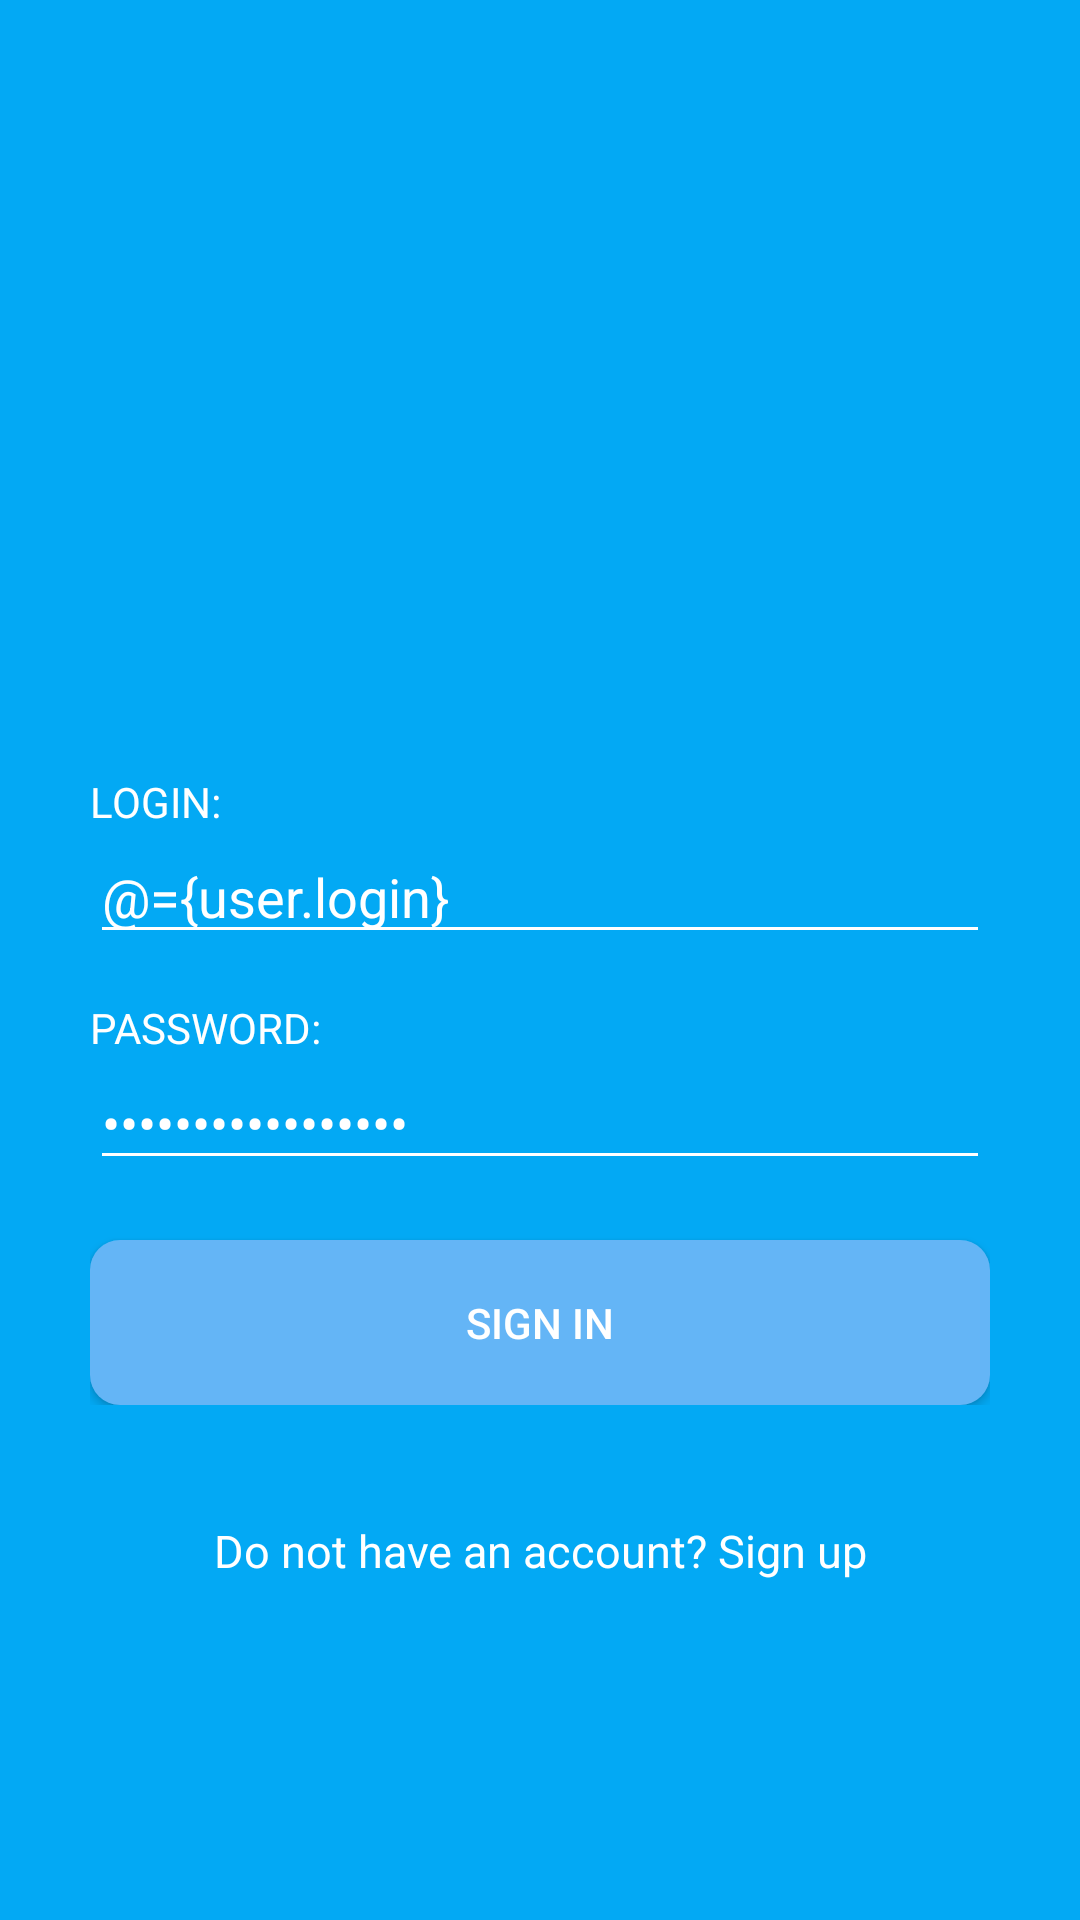

This screen was rendered from an Android layout file. Write that file and the resources it references.
<!-- AndroidManifest.xml: application theme AppTheme -->
<!-- res/layout/activity_sign_in.xml -->
<?xml version="1.0" encoding="utf-8"?>
<layout xmlns:android="http://schemas.android.com/apk/res/android"
    xmlns:app="http://schemas.android.com/apk/res-auto"
    xmlns:tools="http://schemas.android.com/tools"
    tools:context=".views.ui.activities.SignInActivity">

    <data>
        <variable
            name="user"
            type="com.example.phonebook.viewModels.SignInActivityViewModel" />
    </data>

    <androidx.constraintlayout.widget.ConstraintLayout
        android:layout_width="match_parent"
        android:layout_height="match_parent"
        android:background="@color/colorPrimary">

        <LinearLayout
            android:id="@+id/loginForm"
            android:layout_width="300dp"
            android:layout_height="wrap_content"
            android:orientation="vertical"
            app:layout_constraintBottom_toBottomOf="parent"
            app:layout_constraintEnd_toEndOf="parent"
            app:layout_constraintHorizontal_bias="0.5"
            app:layout_constraintStart_toStartOf="parent"
            app:layout_constraintTop_toTopOf="parent"
            app:layout_constraintVertical_bias="0.6">

            <TextView
                android:id="@+id/loginFormLoginText"
                android:layout_width="match_parent"
                android:layout_height="wrap_content"
                android:text="@string/login_form_login_text"
                android:textColor="@android:color/background_light" />

            <EditText
                android:layout_width="match_parent"
                android:layout_height="wrap_content"
                android:ems="10"
                android:inputType="textPersonName"
                android:textColor="@android:color/background_light"
                android:textColorHighlight="@android:color/white"
                android:textColorLink="@android:color/background_light"
                android:textCursorDrawable="@drawable/edit_text_cursor"
                android:text="@={user.login}"
                app:backgroundTint="@android:color/white"/>

            <TextView
                android:id="@+id/loginFormPasswordText"
                android:layout_width="match_parent"
                android:layout_height="wrap_content"
                android:layout_marginTop="15dp"
                android:text="@string/login_form_password_text"
                android:textColor="@android:color/background_light" />

            <EditText
                android:layout_width="match_parent"
                android:layout_height="wrap_content"
                android:ems="10"
                android:inputType="textPassword"
                android:textColor="@android:color/background_light"
                android:textColorHighlight="@android:color/white"
                android:textColorLink="@android:color/white"
                android:textCursorDrawable="@drawable/edit_text_cursor"
                android:text="@={user.password}"
                app:backgroundTint="@android:color/white"/>

            <Button style="@style/AppTheme.RoundedCornerMaterialButton"
                android:layout_width="match_parent"
                android:layout_height="55dp"
                android:layout_marginTop="20dp"
                android:layout_marginEnd="0dp"
                android:text="@string/login_button_text"
                app:layout_constraintBottom_toBottomOf="parent"
                app:layout_constraintEnd_toEndOf="parent"
                app:layout_constraintStart_toStartOf="parent"
                android:onClick="@{() -> user.signIn()}"/>

        </LinearLayout>

        <Button
            style="@style/Widget.MaterialComponents.Button.TextButton"
            android:layout_width="wrap_content"
            android:layout_height="wrap_content"
            android:text="@string/sign_up_button_text"
            android:textAlignment="center"
            android:textColor="@android:color/white"
            android:textSize="15sp"
            app:layout_constraintBottom_toBottomOf="parent"
            app:layout_constraintEnd_toEndOf="parent"
            app:layout_constraintHorizontal_bias="0.5"
            app:layout_constraintStart_toStartOf="parent"
            app:layout_constraintTop_toBottomOf="@+id/loginForm"
            app:layout_constraintVertical_bias="0.2"
            android:onClick="@{()-> user.toSignUp()}"/>

        <ImageView
            android:id="@+id/signInImage"
            android:layout_width="wrap_content"
            android:layout_height="wrap_content"
            app:layout_constraintBottom_toTopOf="@+id/loginForm"
            app:layout_constraintEnd_toEndOf="parent"
            app:layout_constraintStart_toStartOf="parent"
            app:layout_constraintTop_toTopOf="parent"
            app:srcCompat="@drawable/phonebook_main" />

    </androidx.constraintlayout.widget.ConstraintLayout>
</layout>
<!-- resources referenced by this layout -->
<resources>
  <color name="colorPrimary">#03A9F4</color>
  <string name="login_button_text">SIGN IN</string>
  <string name="login_form_login_text">LOGIN:</string>
  <string name="login_form_password_text">PASSWORD:</string>
  <string name="sign_up_button_text">Do not have an account? Sign up</string>
  <style name="AppTheme.RoundedCornerMaterialButton" parent="Widget.AppCompat.Button.Colored">
          <item name="android:background">@drawable/rounded_shape</item>
      </style>
  <style name="AppTheme" parent="Theme.AppCompat.Light.NoActionBar">
          <item name="colorPrimary">@color/colorPrimary</item>
          <item name="colorPrimaryDark">@color/colorPrimaryDark</item>
          <item name="colorAccent">@color/colorAccent</item>
          <item name="android:itemBackground">@color/colorPrimary</item>
          <item name="android:textColor">@android:color/white</item>
      </style>
  <!-- drawable rounded_shape (drawable) -->
  <shape
      xmlns:android="http://schemas.android.com/apk/res/android"
      android:shape="rectangle">
  
      <solid
          android:color="@color/signInButtonColor">
      </solid>
  
      <corners
          android:radius="10dp">
      </corners>
  
  </shape>
  <color name="colorPrimaryDark">#03A9F4</color>
  <color name="colorAccent">#03A9F4</color>
  <color name="signInButtonColor">#64B5F6</color>
</resources>
